Run: headless pygame with SDL's dummy video driver; simulated clock (each Clock.tick advances the game by its frame time, no real sleeping); random seed 0; keys injected as events and as key.get_pressed() state; no mouse input.
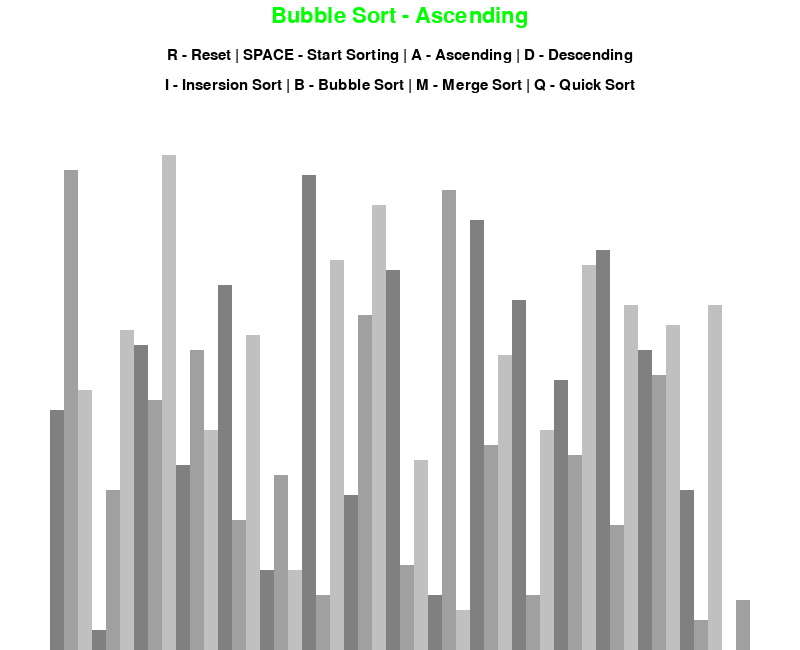
Frame 1 of 4 · flips 1–60 · no input
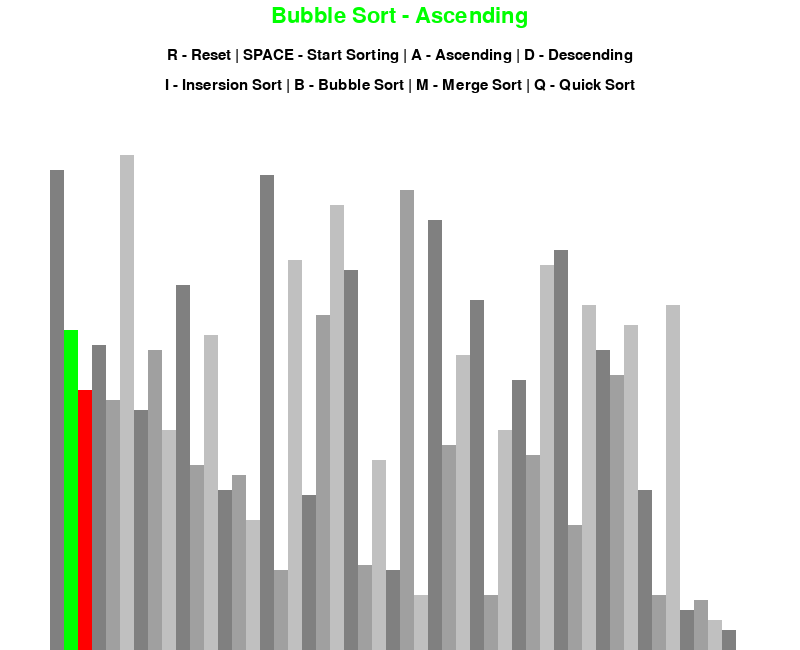
Frame 2 of 4 · flips 61–180 · tapped SPACE, RETURN · held RIGHT (→), D
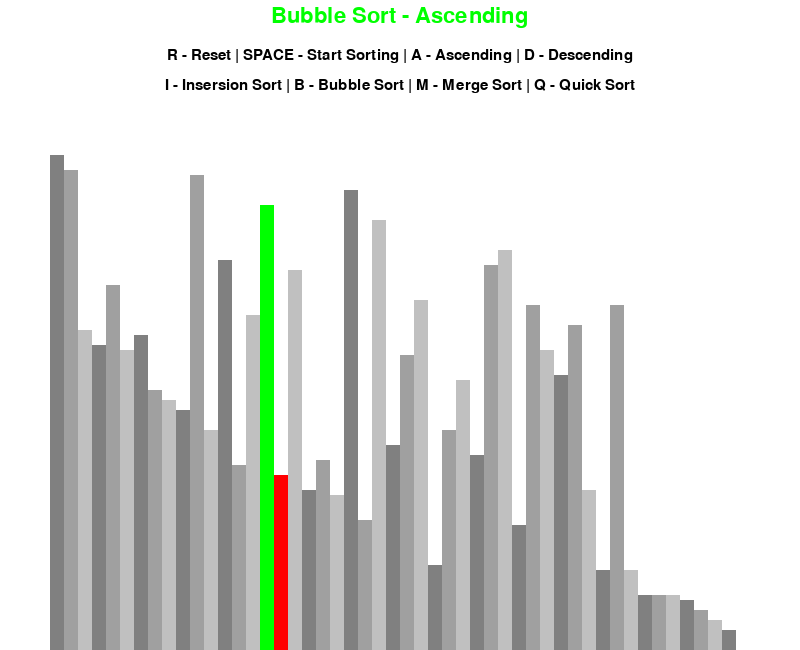
Frame 3 of 4 · flips 181–300 · held DOWN (↓), S
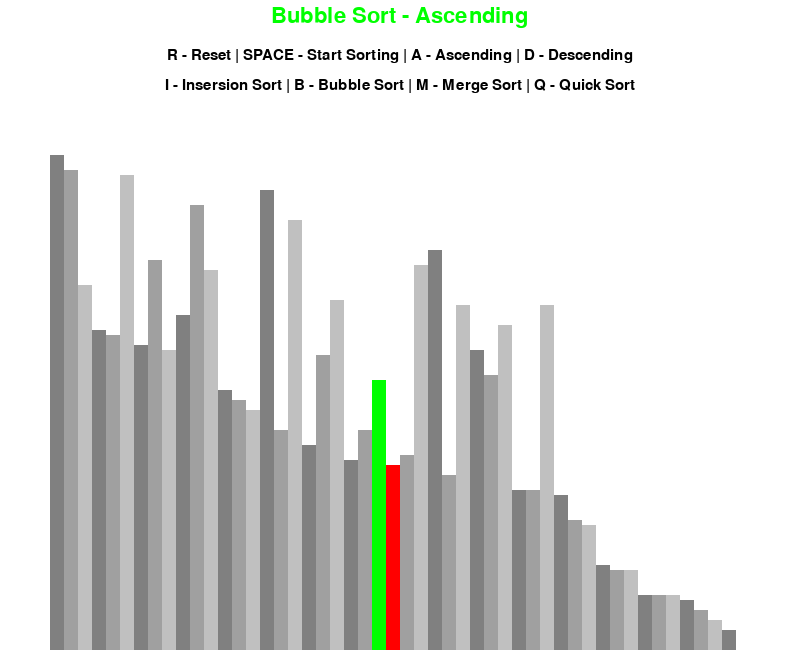
Frame 4 of 4 · flips 301–420 · held LEFT (←), A, UP (↑), W

The pygame program that drew these frames:

import pygame
import random
pygame.init()

class DrawInformation:
    BLACK= 0,0,0
    WHITE = (255,255,255)
    GREEN = (0,255,0)
    RED = (255,0,0)
    BACKGROUND_COLOR= WHITE

    GRADIENTS= [
        (128,128,128), (160,160,160),(192,192,192)
    ]


    FONT = pygame.font.SysFont('comicsans', 23)
    LARGE_FONT = pygame.font.SysFont('comicsans', 33)
    SIDE_PAD = 100
    TOP_PAD = 150

    def __init__(self, width, height, lst):
        self.width= width
        self.height= height

        self.window = pygame.display.set_mode((width,height))
        pygame.display.set_caption("Sorting Algorithm Visualizer")
        self.set_list(lst)
    
    def set_list(self,lst):
        self.lst = lst
        self.min_val = min(lst)
        self.max_val = max(lst)
        self.block_width = round((self.width - self.SIDE_PAD) / len(lst))
        self.block_height = (self.height - self.TOP_PAD) // (self.max_val - self.min_val + 1)
        self.start_x = self.SIDE_PAD // 2
    
def draw(draw_info,algo_name,ascending):
    draw_info.window.fill(draw_info.BACKGROUND_COLOR)

    title = draw_info.LARGE_FONT.render(f"{algo_name} - {'Ascending' if ascending else 'Descending'}",1,draw_info.GREEN)
    draw_info.window.blit(title,(draw_info.width/2 - title.get_width()/2 ,5))

    controls = draw_info.FONT.render("R - Reset | SPACE - Start Sorting | A - Ascending | D - Descending",1,draw_info.BLACK)
    draw_info.window.blit(controls,(draw_info.width/2 - controls.get_width()/2 ,48))
    sorting = draw_info.FONT.render("I - Insersion Sort | B - Bubble Sort | M - Merge Sort | Q - Quick Sort",1,draw_info.BLACK)
    draw_info.window.blit(sorting,(draw_info.width/2 - sorting.get_width()/2 ,78))
    draw_list(draw_info)
    pygame.display.update()


def draw_list(draw_info, color_positions={},clear_bg= False):
    lst=draw_info.lst

    if clear_bg:
        clear_rect = (draw_info.SIDE_PAD//2,draw_info.TOP_PAD,
                      draw_info.width - draw_info.SIDE_PAD,draw_info.height - draw_info.TOP_PAD)
        pygame.draw.rect(draw_info.window, draw_info.BACKGROUND_COLOR, clear_rect)
    for i,val in enumerate(lst):
        x= draw_info.start_x + i* draw_info.block_width
        y= draw_info.height-(val- draw_info.min_val)*draw_info.block_height
        
        color = draw_info.GRADIENTS[i%3]

        if i in color_positions:
            color = color_positions[i]


        pygame.draw.rect(draw_info.window, color, (x,y,draw_info.block_width,draw_info.height))

    if clear_bg:
        pygame.display.update()

def generate_starting_list(n,min_val,max_val):
    lst =[]

    for _ in range(n):
        val = random.randint(min_val,max_val)
        lst.append(val)
    return lst

def bubble_sort(draw_info, ascending = True):
    lst = draw_info.lst

    for i in range(len(lst)-1):
        for j in range (len(lst) -1 -i):
            num1= lst[j]
            num2= lst[j+1]

            if (num1>num2 and ascending) or (num1<num2 and not ascending): 
                lst[j], lst[j+1] = lst[j+1],lst[j]
                draw_list(draw_info,{j:draw_info.GREEN, j+1:draw_info.RED},True)
                yield True
    return lst

def insertion_sort(draw_info, ascending = True):
    lst=draw_info.lst

    for i in range(1, len(lst)):
        current = lst[i]
        while True:
            ascending_sort=i >0 and lst[i-1]>current and ascending
            descending_sort=i >0 and lst[i-1]<current and not ascending

            if not ascending_sort and not descending_sort:
                break
            lst[i]=lst[i-1]
            i=i-1
            lst[i]=current
            draw_list(draw_info,{i-1:draw_info.GREEN,i:draw_info.RED},True)
            yield True

    return lst


def merge_sort(draw_info, ascending=True, start=0, end=None):
    lst = draw_info.lst

    if end is None:
        end = len(lst)

    if end - start > 1:
        mid = (start + end) // 2

        yield from merge_sort(draw_info, ascending, start, mid)
        yield from merge_sort(draw_info, ascending, mid, end)

        left_half = lst[start:mid]
        right_half = lst[mid:end]

        i = j = 0
        k = start

        while i < len(left_half) and j < len(right_half):
            if (left_half[i] < right_half[j] and ascending) or (left_half[i] > right_half[j] and not ascending):
                lst[k] = left_half[i]
                i += 1
            else:
                lst[k] = right_half[j]
                j += 1
            k += 1

            draw_list(draw_info, {start+i: draw_info.GREEN,mid+j:draw_info.RED}, True)
            yield True

        while i < len(left_half):
            lst[k] = left_half[i]
            i += 1
            k += 1
            draw_list(draw_info, {start+i-1: draw_info.GREEN}, True)
            yield True

        while j < len(right_half):
            lst[k] = right_half[j]
            j += 1
            k += 1
            draw_list(draw_info, {mid+j-1:draw_info.RED}, True)
            yield True

    draw_list(draw_info, {i: draw_info.GREEN for i in range(start, end)})
    return lst

def quick_sort(draw_info, ascending=True, start=0, end=None):
    lst = draw_info.lst

    if end is None:
        end = len(lst)

    if end - start > 1:
        pivot = lst[end-1]
        i = start - 1
        for j in range(start, end-1):
            if (lst[j] < pivot and ascending) or (lst[j] > pivot and not ascending):
                i += 1
                lst[i], lst[j] = lst[j], lst[i]
                draw_list(draw_info, {i: draw_info.GREEN, j: draw_info.RED}, True)
                yield True
        lst[i+1], lst[end-1] = lst[end-1], lst[i+1]
        draw_list(draw_info, {i+1: draw_info.GREEN, end-1: draw_info.RED}, True)
        yield True

        yield from quick_sort(draw_info, ascending, start, i+1)
        yield from quick_sort(draw_info, ascending, i+2, end)

    return lst



def main():
    run= True
    clock = pygame.time.Clock()

    n= 50
    min_val=0
    max_val=100
    lst=generate_starting_list(n,min_val,max_val)
    draw_info= DrawInformation(800,650,lst)

    sorting = False
    ascending = True

    sorting_algorithm = bubble_sort
    sorting_algo_name = "Bubble Sort"
    sorting_algorithm_generator = None


    while run:
        clock.tick(30)

        if sorting:
            try:
                next(sorting_algorithm_generator)
            except StopIteration:
                sorting= False
        else: 
            draw(draw_info,sorting_algo_name,ascending)


        for event in pygame.event.get():
            if event.type == pygame.QUIT:
                run=False
            if event.type != pygame.KEYDOWN:
                continue
            if event.key == pygame.K_r:
                lst=generate_starting_list(n,min_val,max_val)
                draw_info.set_list(lst)
                sorting = False
            elif event.key == pygame.K_SPACE and sorting == False:
                sorting = True
                sorting_algorithm_generator = sorting_algorithm(draw_info,ascending)
            elif event.key == pygame.K_a and not sorting:
                ascending = True
            elif event.key == pygame.K_d and not sorting:
                ascending = False
            elif event.key == pygame.K_i and not sorting:
                sorting_algorithm=insertion_sort
                sorting_algo_name="Insertion Sort"
            elif event.key == pygame.K_b and not sorting:
                sorting_algorithm=bubble_sort
                sorting_algo_name="Bubble Sort"
            elif event.key == pygame.K_m and not sorting:
                sorting_algorithm=merge_sort
                sorting_algo_name="Merge Sort"
            elif event.key == pygame.K_q and not sorting:
                sorting_algorithm=quick_sort
                sorting_algo_name="Quick Sort"
    pygame.quit()

if __name__ == "__main__":
    main()
